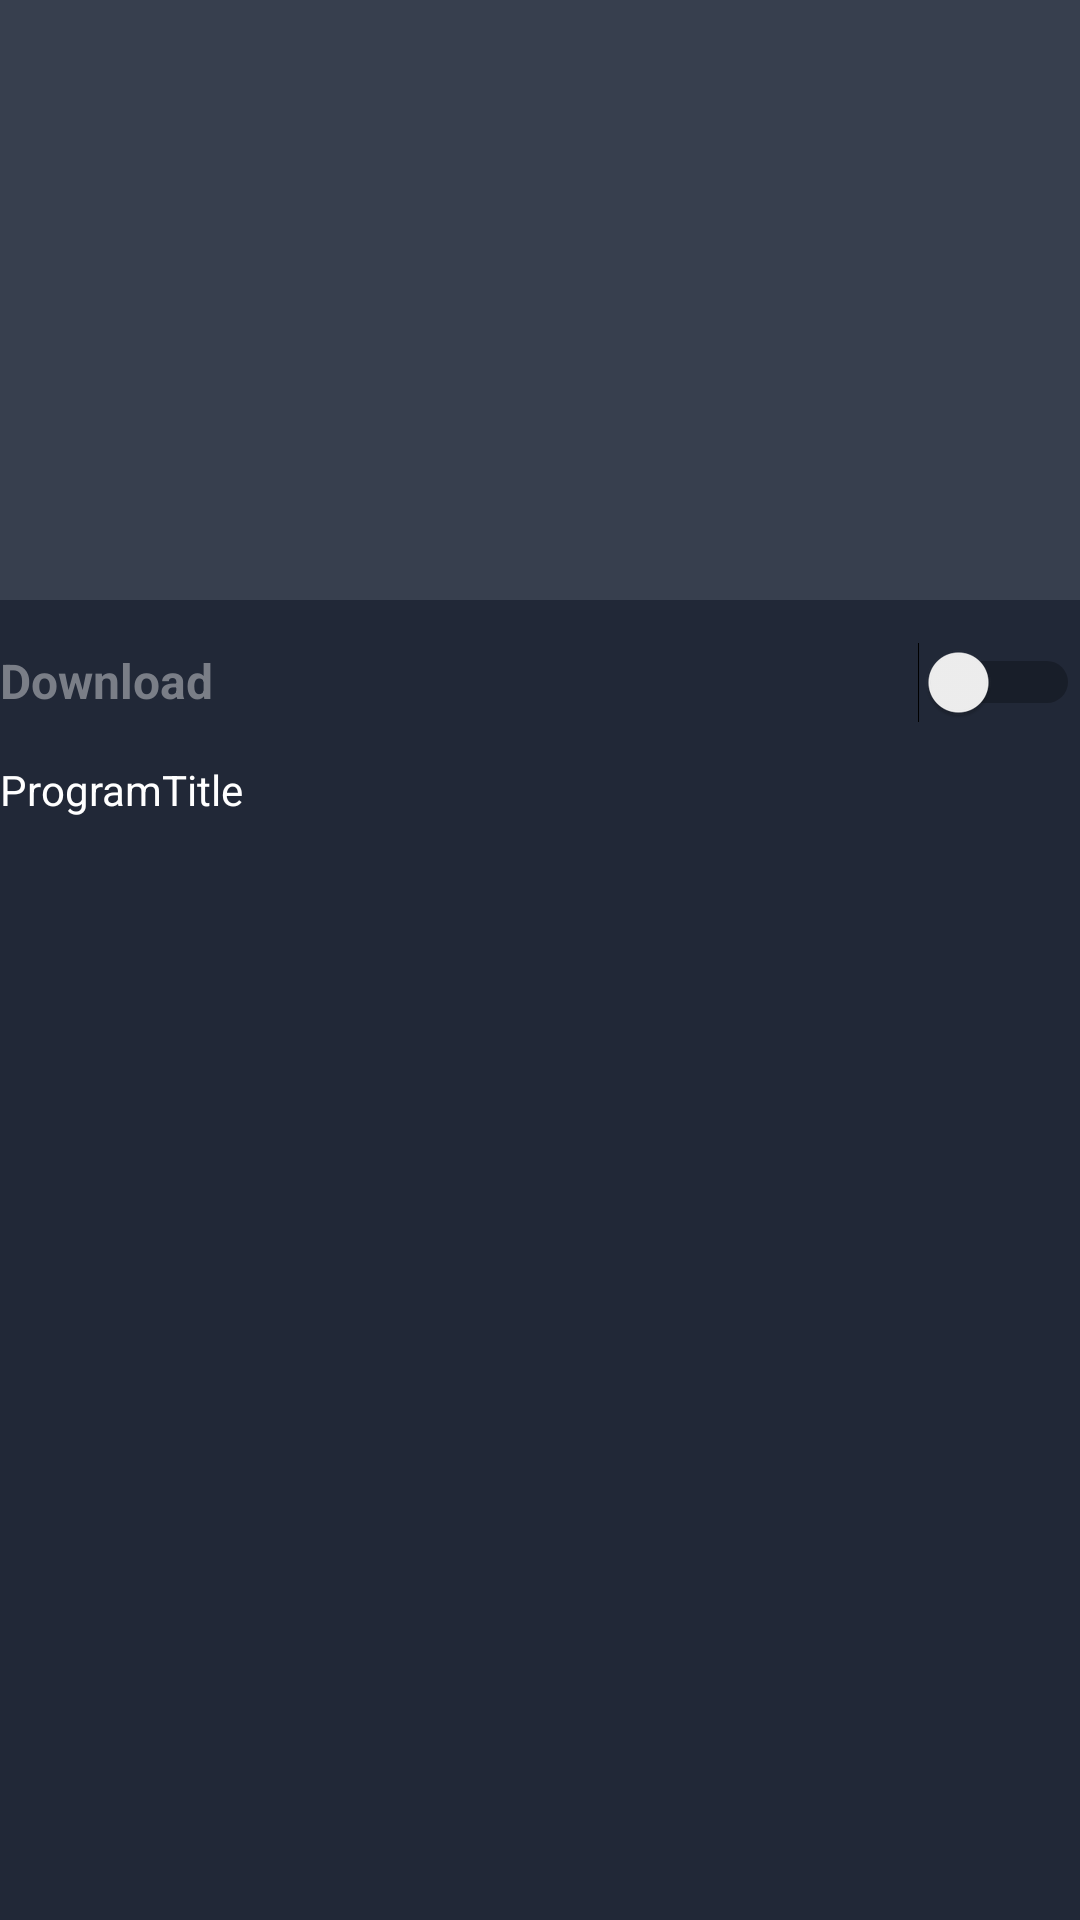

Android layout source for this screen:
<!-- AndroidManifest.xml: application theme AppTheme -->
<!-- res/layout/activity_program_detail.xml -->
<?xml version="1.0" encoding="utf-8"?>
<android.support.design.widget.CoordinatorLayout xmlns:android="http://schemas.android.com/apk/res/android"
    xmlns:app="http://schemas.android.com/apk/res-auto"
    xmlns:tools="http://schemas.android.com/tools"
    android:id="@+id/container"
    android:layout_width="match_parent"
    android:layout_height="match_parent"
    >

    <android.support.design.widget.AppBarLayout
        android:id="@+id/appbar"
        android:layout_width="match_parent"
        android:layout_height="200dp"
        android:orientation="vertical"
        android:theme="@style/ThemeOverlay.AppCompat.Dark.ActionBar">

        <android.support.design.widget.CollapsingToolbarLayout
            android:id="@+id/collapsing_toolbar"
            android:layout_width="match_parent"
            android:layout_height="match_parent"
            app:layout_scrollFlags="exitUntilCollapsed|scroll">
            <ImageView
                android:layout_width="match_parent"
                android:layout_height="match_parent"
                android:scaleType="centerCrop"
                android:src="@drawable/sample"/>

        </android.support.design.widget.CollapsingToolbarLayout>

    </android.support.design.widget.AppBarLayout>

    <android.support.v4.widget.NestedScrollView
        android:id="@+id/nested_scrollView"
        android:layout_width="match_parent"
        android:layout_height="match_parent"
        android:background="@color/colorPrimaryDark"
        app:layout_behavior="@string/appbar_scrolling_view_behavior">
        <RelativeLayout
            android:layout_width="match_parent"
            android:layout_height="match_parent">

            <TextView
                android:layout_width="wrap_content"
                android:layout_height="wrap_content"
                android:layout_alignParentStart="true"
                android:paddingTop="@dimen/padding_large"
                android:paddingBottom="@dimen/padding_large"
                android:textColor="@color/colorTextSecondary"
                android:textSize="@dimen/text_regular_2x"
                android:textStyle="bold"
                android:text="Download"
                android:id="@+id/textView_download" />

            <Switch
                android:id="@+id/switch1"
                android:layout_width="wrap_content"
                android:layout_height="wrap_content"
                android:layout_alignBaseline="@+id/textView_download"
                android:layout_alignBottom="@+id/textView_download"
                android:layout_alignParentEnd="true" />


            <TextView
                android:id="@+id/textView_program_title"
                android:layout_below="@id/textView_download"
                android:layout_width="match_parent"
                android:layout_height="wrap_content"
                android:textColor="@color/colorWhite"
                android:text="ProgramTitle" />
        </RelativeLayout>


    </android.support.v4.widget.NestedScrollView>

</android.support.design.widget.CoordinatorLayout>
<!-- resources referenced by this layout -->
<resources>
  <color name="colorPrimaryDark">#212837</color>
  <color name="colorTextSecondary">#7A7E87</color>
  <color name="colorWhite">#ffffff</color>
  <dimen name="padding_large">16dp</dimen>
  <dimen name="text_regular_2x">16sp</dimen>
  <style name="AppTheme" parent="Theme.AppCompat.Light.NoActionBar">
          
          <item name="colorPrimary">@color/colorPrimary</item>
          <item name="colorPrimaryDark">@color/colorPrimaryDark</item>
          <item name="colorAccent">@color/colorAccent</item>
      </style>
  <color name="colorPrimary">#373F4E</color>
  <color name="colorAccent">#7DC7CA</color>
</resources>
